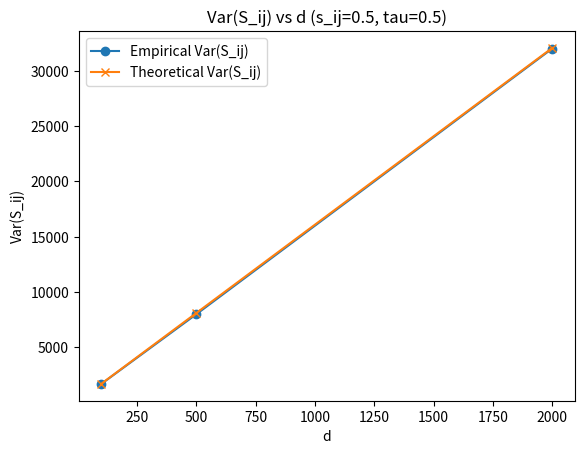
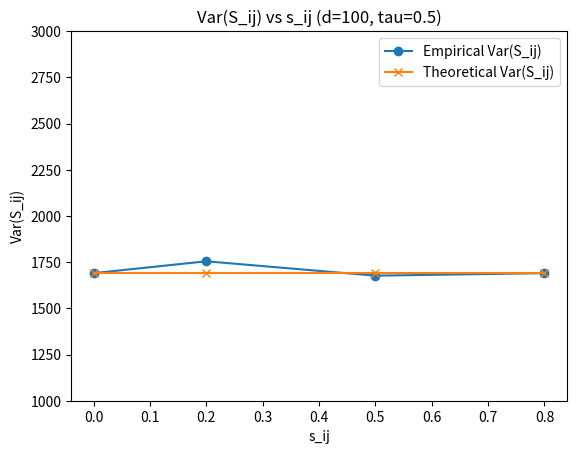
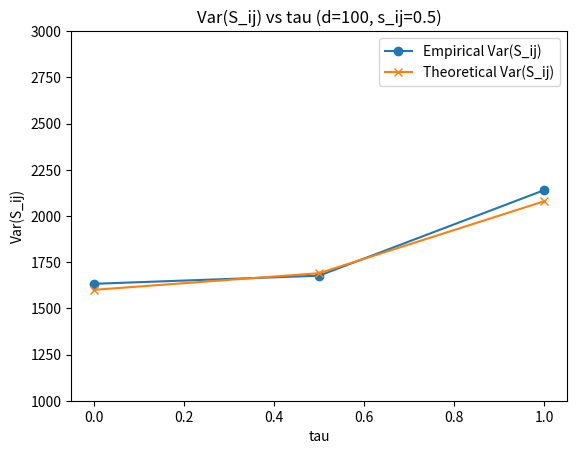

These charts were generated, in order, by the following Python code:
import numpy as np
import matplotlib.pyplot as plt
from tqdm import tqdm
import itertools


# Parameters
d_values = [100, 500, 2000, 10000]
s_ij_values = [0, 0.2, 0.5, 0.8]
tau_values = [0, 0.5, 1.0]
K = 3
r = 10
sigma = 1.0
Delta = 1.0  # Fixed separation, can be scanned if needed
num_samples = 10000  # Reduced from 10^6 to 10^4 for faster testing
num_points_per_class = 5000  # For generating data distribution

def generate_subspaces(K, r, d, s_ij):
    """Generate subspaces U_i with controlled overlap s_ij"""
    shared_dim = int(round(s_ij * r))
    private_dim = r - shared_dim
    
    # Generate full orthonormal basis
    full_basis = np.linalg.qr(np.random.randn(d, d))[0].T  # (d, d), orthonormal rows
    
    shared = full_basis[:shared_dim]  # (shared_dim, d)
    
    U = []
    for i in range(K):
        private = np.random.randn(private_dim, d)
        if shared_dim > 0:
            proj = shared.T @ shared  # (d, d)
            private = private - (proj @ private.T).T
        private = np.linalg.qr(private.T)[0].T  # Orthonormalize
        U_i = np.vstack([shared, private])
        U.append(U_i)
    
    return U

def generate_class_centers(K, d, Delta):
    """Generate class centers with fixed separation"""
    centers = []
    for i in range(K):
        mu = np.zeros(d)
        if i > 0:
            mu[i-1] = Delta
        centers.append(mu)
    return centers

def generate_data(K, d, r, tau, sigma, U, centers, num_points):
    """Generate data points for each class"""
    data = []
    for i in range(K):
        mu = centers[i]
        U_i = U[i]
        points = []
        for _ in range(num_points):
            z = np.random.randn(r) * tau
            noise = np.random.randn(d) * sigma
            x = mu + U_i.T @ z + noise
            points.append(x)
        data.append(np.array(points))
    return data

def compute_S_ij(data_i, data_j):
    """Compute S_ij from four independent points: 2 for B (between), 2 for W (within)"""
    # Sample x from i, x' from j for B
    idx_x = np.random.choice(len(data_i))
    idx_xp = np.random.choice(len(data_j))
    x = data_i[idx_x]
    xp = data_j[idx_xp]
    B = np.sum((x - xp)**2)
    
    # Sample y, y' from i for W (within class i)
    idx_y, idx_yp = np.random.choice(len(data_i), 2, replace=False)
    y = data_i[idx_y]
    yp = data_i[idx_yp]
    W = np.sum((y - yp)**2)
    
    S_ij = B - W
    return S_ij

def theoretical_var_S_ij(d, s_ij, tau, sigma, Delta, r, K):
    """Theoretical variance of S_ij from Proposition 4.4"""
    # Var(S_ij) = 12τ^4 r + 4τ^4 s_ij + 32τ^2 σ^2 r + 16σ^4 d
    return 12 * tau**4 * r + 4 * tau**4 * s_ij + 32 * tau**2 * sigma**2 * r + 16 * sigma**4 * d

def run_experiment(d, s_ij, tau):
    print(f"Running experiment for d={d}, s_ij={s_ij}, tau={tau}")
    
    # Generate subspaces and centers
    U = generate_subspaces(K, r, d, s_ij)
    centers = generate_class_centers(K, d, Delta)
    
    # Compute actual s_ij for pair (0,1)
    actual_s_ij = np.trace(U[0].T @ U[1] @ U[1].T @ U[0])
    print(f"Actual s_ij: {actual_s_ij}")
    
    # Generate data
    data = generate_data(K, d, r, tau, sigma, U, centers, num_points_per_class)
    
    # Collect S_ij samples for pair (0,1)
    S_ij_samples = []
    for _ in tqdm(range(num_samples)):
        S_ij = compute_S_ij(data[0], data[1])
        S_ij_samples.append(S_ij)
    
    empirical_var = np.var(S_ij_samples)
    theoretical_var = theoretical_var_S_ij(d, actual_s_ij, tau, sigma, Delta, r, K)
    
    return empirical_var, theoretical_var

# Run experiments (reduced set for speed)
results = {}
selected_combinations = [
    (100, 0.5, 0.5),
    (500, 0.5, 0.5),
    (2000, 0.5, 0.5),
    (100, 0.0, 0.5),
    (100, 0.2, 0.5),
    (100, 0.5, 0.5),
    (100, 0.8, 0.5),
    (100, 0.5, 0.0),
    (100, 0.5, 0.5),
    (100, 0.5, 1.0),
]
for d, s_ij, tau in selected_combinations:
    emp, theo = run_experiment(d, s_ij, tau)
    results[(d, s_ij, tau)] = (emp, theo)

# Plotting
# Plot for scanning d, fix s_ij=0.5, tau=0.5
fig, ax = plt.subplots()
s_ij_fixed = 0.5
tau_fixed = 0.5
d_plot = []
emp_plot = []
theo_plot = []
for d in [100, 500, 2000]:  # Only available d
    if (d, s_ij_fixed, tau_fixed) in results:
        emp, theo = results[(d, s_ij_fixed, tau_fixed)]
        d_plot.append(d)
        emp_plot.append(emp)
        theo_plot.append(theo)

ax.plot(d_plot, emp_plot, label='Empirical Var(S_ij)', marker='o')
ax.plot(d_plot, theo_plot, label='Theoretical Var(S_ij)', marker='x')
ax.set_xlabel('d')
ax.set_ylabel('Var(S_ij)')
ax.set_title(f'Var(S_ij) vs d (s_ij={s_ij_fixed}, tau={tau_fixed})')
ax.legend()
plt.savefig('var_S_ij_vs_d.png')
plt.show()

# Similarly for s_ij, fix d=100, tau=0.5
fig, ax = plt.subplots()
d_fixed = 100
tau_fixed = 0.5
s_ij_plot = []
emp_plot = []
theo_plot = []
for s_ij in s_ij_values:
    if (d_fixed, s_ij, tau_fixed) in results:
        emp, theo = results[(d_fixed, s_ij, tau_fixed)]
        s_ij_plot.append(s_ij)
        emp_plot.append(emp)
        theo_plot.append(theo)

ax.plot(s_ij_plot, emp_plot, label='Empirical Var(S_ij)', marker='o')
ax.plot(s_ij_plot, theo_plot, label='Theoretical Var(S_ij)', marker='x')
ax.set_xlabel('s_ij')
ax.set_ylabel('Var(S_ij)')
ax.set_ylim(1000, 3000)
ax.set_title(f'Var(S_ij) vs s_ij (d={d_fixed}, tau={tau_fixed})')
ax.legend()
plt.savefig('var_S_ij_vs_s_ij.png')
plt.show()

# For tau, fix d=100, s_ij=0.5
fig, ax = plt.subplots()
d_fixed = 100
s_ij_fixed = 0.5
tau_plot = []
emp_plot = []
theo_plot = []
for tau in tau_values:
    if (d_fixed, s_ij_fixed, tau) in results:
        emp, theo = results[(d_fixed, s_ij_fixed, tau)]
        tau_plot.append(tau)
        emp_plot.append(emp)
        theo_plot.append(theo)

ax.plot(tau_plot, emp_plot, label='Empirical Var(S_ij)', marker='o')
ax.plot(tau_plot, theo_plot, label='Theoretical Var(S_ij)', marker='x')
ax.set_xlabel('tau')
ax.set_ylabel('Var(S_ij)')
ax.set_ylim(1000, 3000)
ax.set_title(f'Var(S_ij) vs tau (d={d_fixed}, s_ij={s_ij_fixed})')
ax.legend()
plt.savefig('var_S_ij_vs_tau.png')
plt.show()

print("Experiments completed. Plots saved.")
